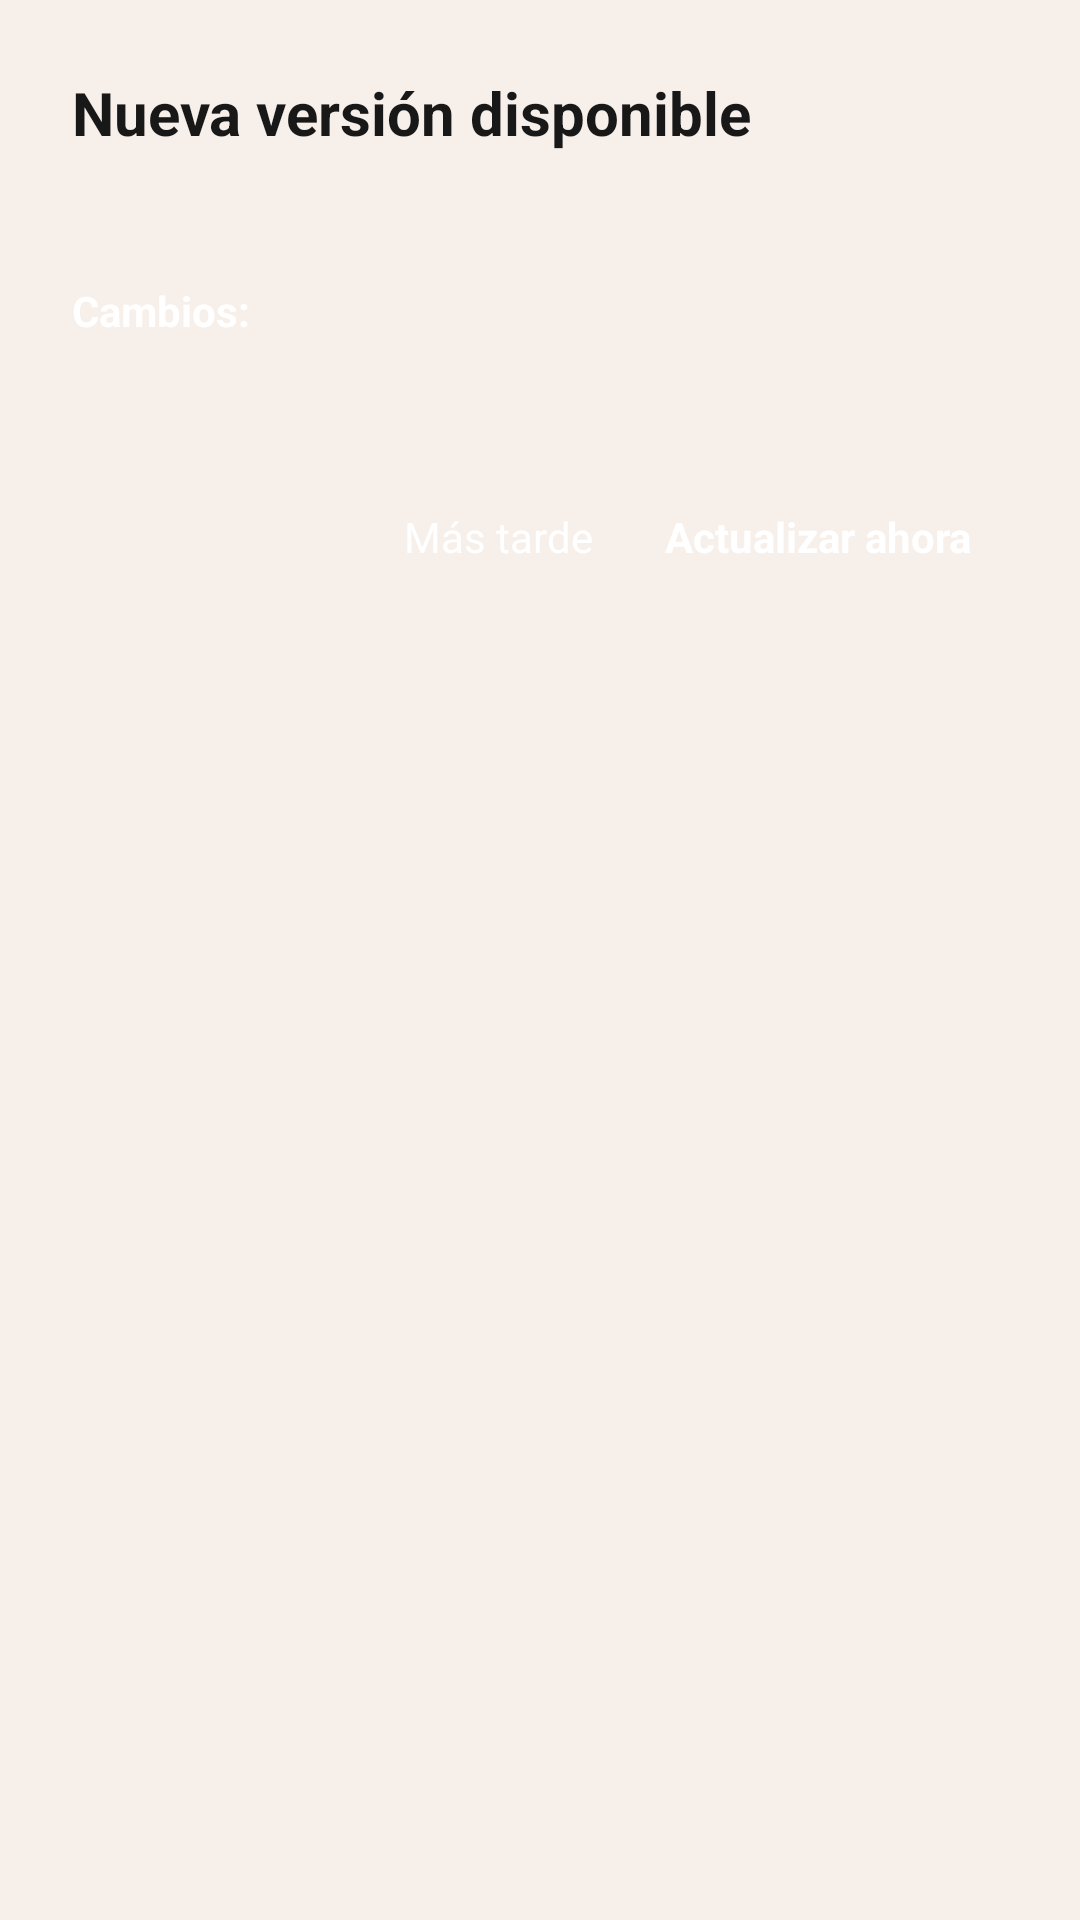

Produce the Android XML layout that renders to this screen, including the resource entries it uses.
<!-- AndroidManifest.xml: application theme Theme.VerificadorDePreciosLuz -->
<!-- res/layout/dialog_update.xml -->
<?xml version="1.0" encoding="utf-8"?>
<LinearLayout xmlns:android="http://schemas.android.com/apk/res/android"
    android:layout_width="match_parent"
    android:layout_height="wrap_content"
    android:orientation="vertical"
    android:padding="24dp"
    android:background="@color/fondo_logo">

    <TextView
        android:layout_width="wrap_content"
        android:layout_height="wrap_content"
        android:text="Nueva versión disponible"
        android:textColor="@color/verde_luz"
        android:textSize="20sp"
        android:textStyle="bold" />

    <TextView
        android:id="@+id/tvUpdateVersion"
        android:layout_width="wrap_content"
        android:layout_height="wrap_content"
        android:layout_marginTop="8dp"
        android:textColor="@color/blanco"
        android:textSize="14sp" />

    <TextView
        android:layout_width="wrap_content"
        android:layout_height="wrap_content"
        android:layout_marginTop="16dp"
        android:text="Cambios:"
        android:textColor="@color/blanco"
        android:textSize="14sp"
        android:textStyle="bold" />

    <TextView
        android:id="@+id/tvUpdateChangelog"
        android:layout_width="match_parent"
        android:layout_height="wrap_content"
        android:layout_marginTop="4dp"
        android:textColor="@color/blanco"
        android:textSize="12sp" />

    <ProgressBar
        android:id="@+id/progressUpdate"
        style="@android:style/Widget.Material.ProgressBar.Horizontal"
        android:layout_width="match_parent"
        android:layout_height="wrap_content"
        android:layout_marginTop="16dp"
        android:max="100"
        android:progress="0"
        android:progressTint="@color/verde_luz"
        android:visibility="gone" />

    <TextView
        android:id="@+id/tvUpdateStatus"
        android:layout_width="wrap_content"
        android:layout_height="wrap_content"
        android:layout_marginTop="8dp"
        android:textColor="@color/blanco"
        android:textSize="12sp"
        android:visibility="gone" />

    <TextView
        android:id="@+id/tvUpdateProgress"
        android:layout_width="wrap_content"
        android:layout_height="wrap_content"
        android:layout_gravity="end"
        android:textColor="@color/verde_luz"
        android:textSize="12sp"
        android:visibility="gone" />

    <LinearLayout
        android:layout_width="match_parent"
        android:layout_height="wrap_content"
        android:layout_marginTop="24dp"
        android:gravity="end"
        android:orientation="horizontal">

        <TextView
            android:id="@+id/btnUpdateLater"
            android:layout_width="wrap_content"
            android:layout_height="wrap_content"
            android:padding="12dp"
            android:text="Más tarde"
            android:textColor="@color/blanco" />

        <TextView
            android:id="@+id/btnUpdateNow"
            android:layout_width="wrap_content"
            android:layout_height="wrap_content"
            android:backgroundTint="@color/verde_luz"
            android:padding="12dp"
            android:text="Actualizar ahora"
            android:textColor="@color/blanco"
            android:textStyle="bold" />
    </LinearLayout>
</LinearLayout>
<!-- resources referenced by this layout -->
<resources>
  <color name="blanco">#FFFFFF</color>
  <color name="fondo_logo">#F7EFEA</color>
  <color name="verde_luz">#181818</color>
  <style name="Theme.VerificadorDePreciosLuz" parent="Base.Theme.VerificadorDePreciosLuz" />
  <style name="Base.Theme.VerificadorDePreciosLuz" parent="Theme.Material3.DayNight.NoActionBar">
          
          
      </style>
</resources>
